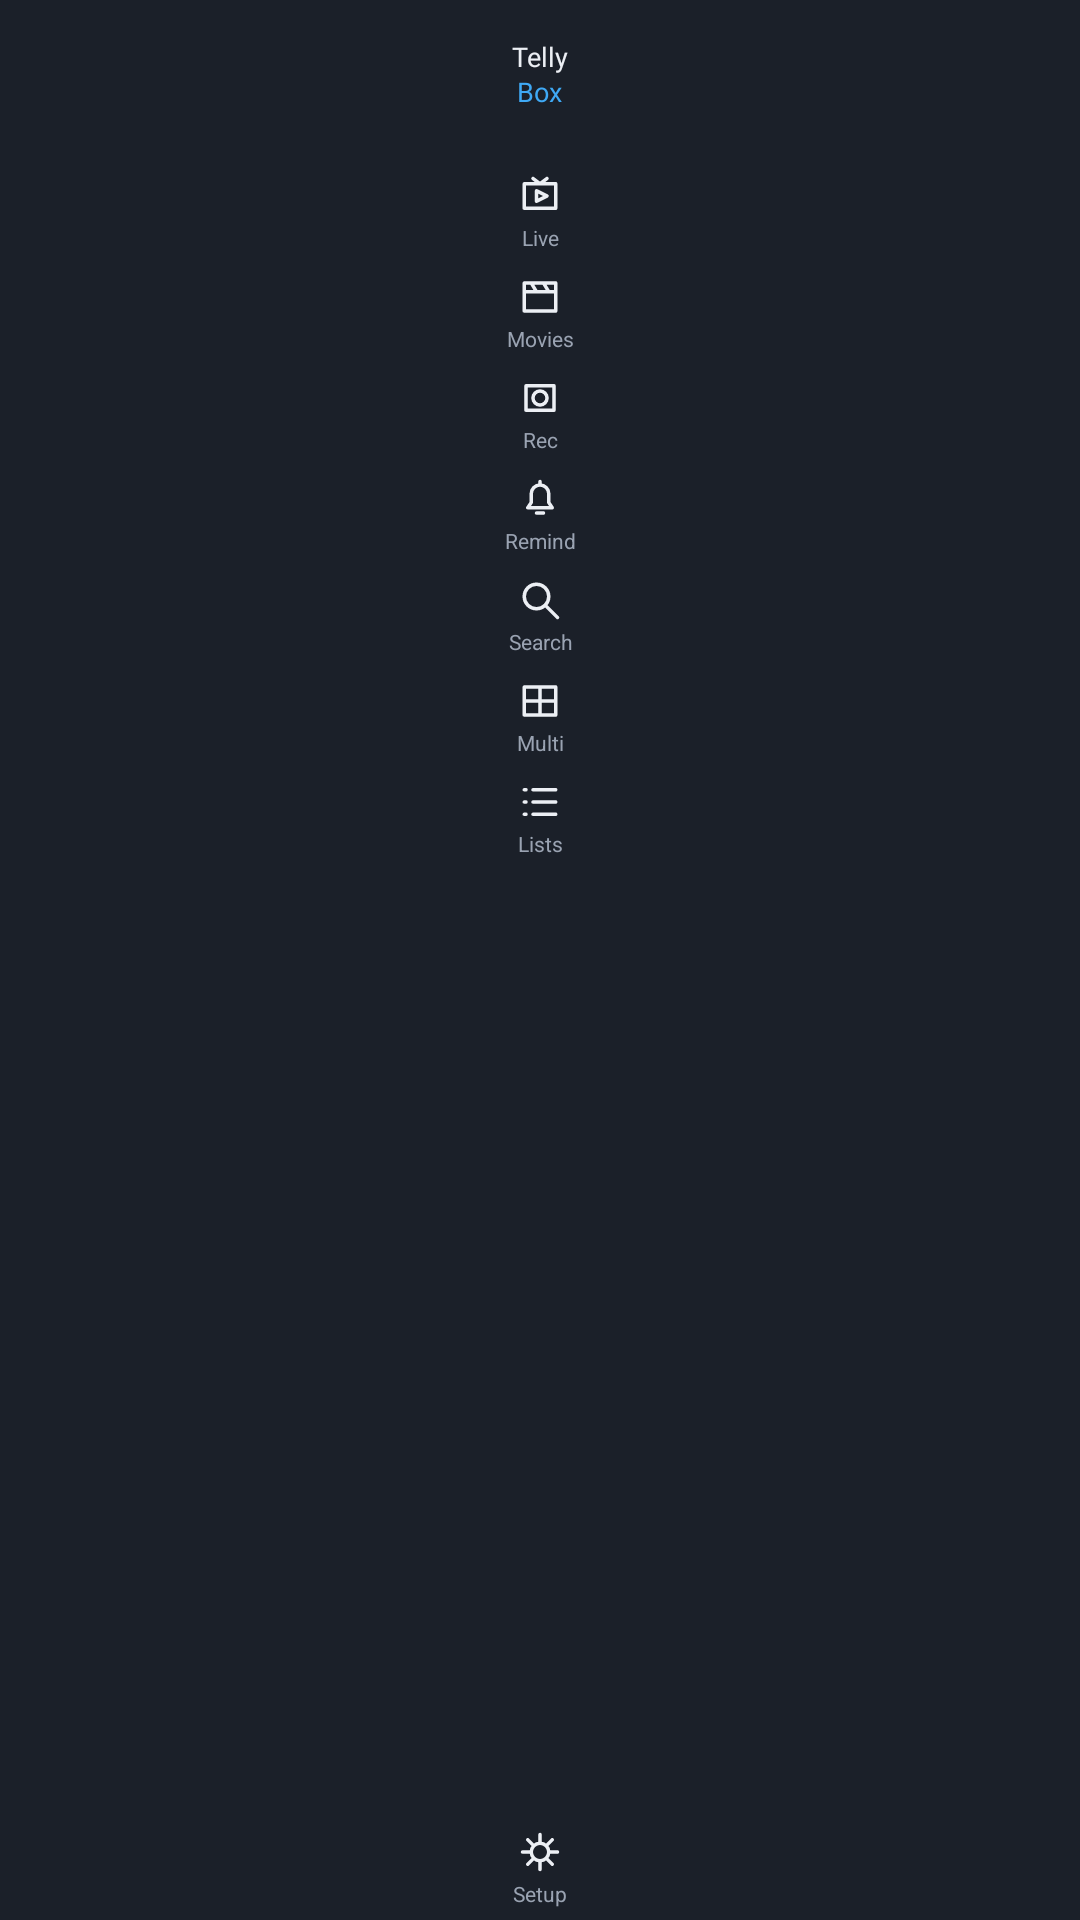

Reconstruct the res/layout file that produces this screen, plus the resources it refers to.
<!-- AndroidManifest.xml: application theme Theme.Tellybox -->
<!-- res/layout/view_rail.xml -->
<?xml version="1.0" encoding="utf-8"?>
<LinearLayout xmlns:android="http://schemas.android.com/apk/res/android"
    android:layout_width="@dimen/rail_width"
    android:layout_height="match_parent"
    android:background="@color/rail_bg"
    android:gravity="center_horizontal"
    android:orientation="vertical"
    android:paddingTop="14dp">
    <LinearLayout
        android:id="@+id/brandMark"
        android:layout_width="match_parent"
        android:layout_height="wrap_content"
        android:layout_marginBottom="18dp"
        android:orientation="vertical"
        android:gravity="center_horizontal"
        android:importantForAccessibility="no">

        <TextView
            android:layout_width="wrap_content"
            android:layout_height="wrap_content"
            android:fontFamily="@font/lato_light"
            android:includeFontPadding="false"
            android:text="@string/brand_first"
            android:textColor="@color/text_primary"
            android:textSize="9sp" />

        <TextView
            android:layout_width="wrap_content"
            android:layout_height="wrap_content"
            android:layout_marginTop="1dp"
            android:fontFamily="@font/lato_black"
            android:includeFontPadding="false"
            android:text="@string/brand_second"
            android:textColor="@color/accent"
            android:textSize="9sp" />
    </LinearLayout>
    <TextView android:id="@+id/railLive" style="@style/Rail.Item"
        android:drawableTop="@drawable/ic_menu_live" android:text="@string/rail_live" android:contentDescription="@string/rail_desc_live_tv" />
    <TextView android:id="@+id/railMovies" style="@style/Rail.Item"
        android:drawableTop="@drawable/ic_menu_movies" android:text="@string/rail_movies" android:contentDescription="@string/rail_desc_movies_and_series" />
    <TextView android:id="@+id/railRecordings" style="@style/Rail.Item"
        android:drawableTop="@drawable/ic_menu_recordings" android:text="@string/rail_recordings" android:contentDescription="@string/recordings_title" />
    <TextView android:id="@+id/railReminders" style="@style/Rail.Item"
        android:drawableTop="@drawable/ic_menu_reminders" android:text="@string/rail_reminders" android:contentDescription="@string/reminders_title" />
    <TextView android:id="@+id/railSearch" style="@style/Rail.Item"
        android:drawableTop="@drawable/ic_menu_search" android:text="@string/rail_search" android:contentDescription="@string/action_search" />
    <TextView android:id="@+id/railMultiview" style="@style/Rail.Item"
        android:drawableTop="@drawable/ic_menu_multiview" android:text="@string/rail_multiview" android:contentDescription="@string/multiview" />
    <TextView android:id="@+id/railPlaylists" style="@style/Rail.Item"
        android:drawableTop="@drawable/ic_menu_playlists" android:text="@string/rail_playlists" android:contentDescription="@string/playlists_title" />

    <Space android:layout_width="1dp" android:layout_height="0dp" android:layout_weight="1" />
    <TextView android:id="@+id/railSettings" style="@style/Rail.Item"
        android:drawableTop="@drawable/ic_menu_settings" android:text="@string/rail_settings" android:contentDescription="@string/settings_title" />
</LinearLayout>
<!-- resources referenced by this layout -->
<resources>
  <color name="accent">#FF3FA9F5</color>
  <color name="rail_bg">#FF1B2029</color>
  <color name="text_primary">#FFECEFF4</color>
  <dimen name="rail_width">44dp</dimen>
  <!-- drawable ic_menu_live (drawable) -->
  <vector xmlns:android="http://schemas.android.com/apk/res/android" android:width="14dp" android:height="14dp" android:viewportWidth="24" android:viewportHeight="24"><path android:pathData="M3,5 L21,5 L21,19 L3,19 Z M8,2 L12,5 L16,2 M10,9 L16,12 L10,15 Z" android:fillColor="@android:color/transparent" android:strokeColor="@color/text_primary" android:strokeWidth="2" android:strokeLineCap="round" android:strokeLineJoin="round" /></vector>
  <!-- drawable ic_menu_movies (drawable) -->
  <vector xmlns:android="http://schemas.android.com/apk/res/android" android:width="14dp" android:height="14dp" android:viewportWidth="24" android:viewportHeight="24"><path android:pathData="M3,4 L21,4 L21,20 L3,20 Z M3,9 L21,9 M7,4 L10,9 M14,4 L17,9" android:fillColor="@android:color/transparent" android:strokeColor="@color/text_primary" android:strokeWidth="2" android:strokeLineCap="round" android:strokeLineJoin="round" /></vector>
  <!-- drawable ic_menu_multiview (drawable) -->
  <vector xmlns:android="http://schemas.android.com/apk/res/android" android:width="14dp" android:height="14dp" android:viewportWidth="24" android:viewportHeight="24">
      <path android:pathData="M3,4 L21,4 L21,20 L3,20 Z M12,4 L12,20 M3,12 L21,12" android:fillColor="@android:color/transparent" android:strokeColor="@color/text_primary" android:strokeWidth="2" android:strokeLineJoin="round" />
  </vector>
  <!-- drawable ic_menu_search (drawable) -->
  <vector xmlns:android="http://schemas.android.com/apk/res/android" android:width="14dp" android:height="14dp" android:viewportWidth="24" android:viewportHeight="24"><path android:pathData="M10,3 A7,7 0,1 1,10,17 A7,7 0,1 1,10,3 M15,15 L22,22" android:fillColor="@android:color/transparent" android:strokeColor="@color/text_primary" android:strokeWidth="2" android:strokeLineCap="round" android:strokeLineJoin="round" /></vector>
  <string name="action_search">Search</string>
  <string name="brand_first">Telly</string>
  <string name="brand_second">Box</string>
  <string name="multiview">Multiview</string>
  <string name="playlists_title">Playlists</string>
  <string name="rail_desc_live_tv">Live TV</string>
  <string name="rail_desc_movies_and_series">Movies and Series</string>
  <string name="rail_live">Live</string>
  <string name="rail_movies">Movies</string>
  <string name="rail_multiview">Multi</string>
  <string name="rail_playlists">Lists</string>
  <string name="rail_recordings">Rec</string>
  <string name="rail_reminders">Remind</string>
  <string name="rail_search">Search</string>
  <string name="rail_settings">Setup</string>
  <string name="recordings_title">Recordings</string>
  <string name="reminders_title">Reminders</string>
  <string name="settings_title">Settings</string>
  <color name="bg">#FF0E1116</color>
  <color name="surface">#FF171B22</color>
  <color name="text_secondary">#FF9AA3B2</color>
  <color name="surface_focus">#FF34404F</color>
  <color name="surface_raised">#FF222833</color>
  <!-- drawable bg_dialog (drawable) -->
  <?xml version="1.0" encoding="utf-8"?>
  <inset xmlns:android="http://schemas.android.com/apk/res/android"
      android:drawable="@drawable/bg_panel"
      android:insetLeft="16dp" android:insetTop="16dp"
      android:insetRight="16dp" android:insetBottom="16dp" />
  <!-- drawable bg_panel (drawable) -->
  <?xml version="1.0" encoding="utf-8"?>
  <shape xmlns:android="http://schemas.android.com/apk/res/android">
      <solid android:color="@color/surface_raised" />
      <stroke android:width="1dp" android:color="@color/surface_focus" />
      <corners android:radius="@dimen/panel_corner" />
  </shape>
  <dimen name="panel_corner">8dp</dimen>
</resources>
